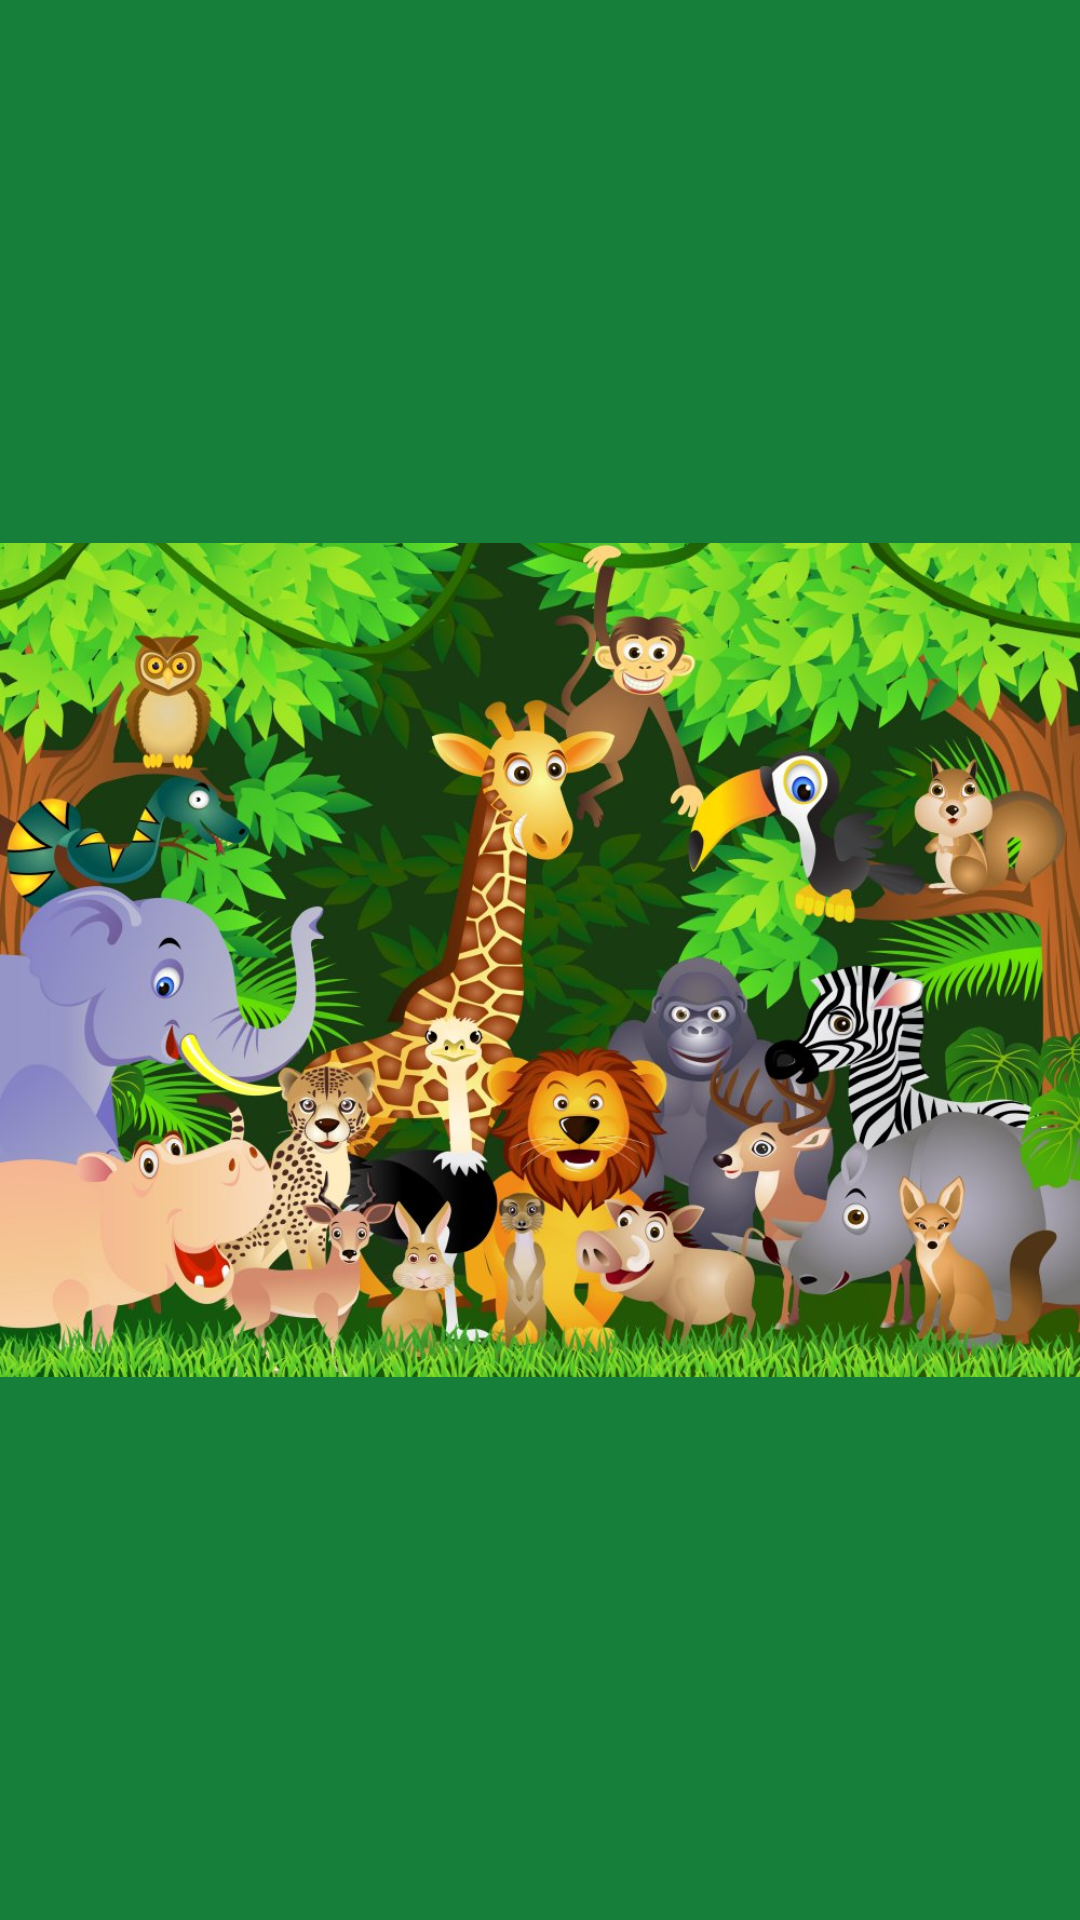

Here is an Android app screen rendered from its layout file. Give the layout XML and the strings, colors and styles it references.
<!-- AndroidManifest.xml: application theme AppTheme -->
<!-- res/layout/activity_splash_screen.xml -->
<?xml version="1.0" encoding="utf-8"?>
<RelativeLayout xmlns:android="http://schemas.android.com/apk/res/android"
    xmlns:app="http://schemas.android.com/apk/res-auto"
    xmlns:tools="http://schemas.android.com/tools"
    android:layout_width="match_parent"
    android:layout_height="match_parent"
    android:background="@color/colorPrimary"
    tools:context="iak.example.net.quizbinatang.SplashScreen">


    <ImageView
        android:id="@+id/imageView"
        android:layout_width="wrap_content"
        android:layout_height="wrap_content"
        android:layout_centerHorizontal="true"
        android:layout_centerVertical="true"
        app:srcCompat="@drawable/logo" />

</RelativeLayout>
<!-- resources referenced by this layout -->
<resources>
  <color name="colorPrimary">#167F39</color>
  <!-- drawable logo: jpg bitmap (drawable, 200200 bytes) -->
  <style name="AppTheme" parent="Theme.AppCompat.Light.DarkActionBar">
          
          <item name="colorPrimary">@color/colorPrimary</item>
          <item name="colorPrimaryDark">@color/colorPrimaryDark</item>
          <item name="colorAccent">@color/colorAccent</item>
      </style>
  <color name="colorPrimaryDark">#044C29</color>
  <color name="colorAccent">#45BF55</color>
</resources>
